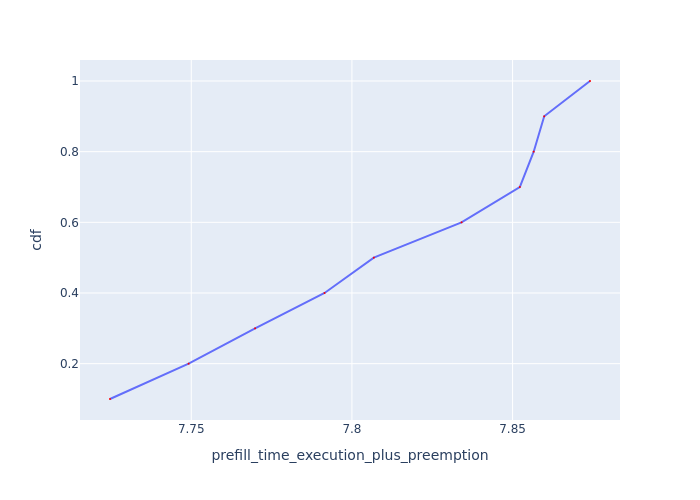

Data behind this chart, as committed beside it:
Request Id, prefill_time_execution_plus_preemption, cdf
0_1, 7.725, 0.1
0_2, 7.749, 0.2
0_3, 7.77, 0.3
0_4, 7.791, 0.4
0_5, 7.807, 0.5
0_6, 7.834, 0.6
0_7, 7.852, 0.7
0_0, 7.857, 0.8
0_8, 7.86, 0.9
0_9, 7.874, 1.0
